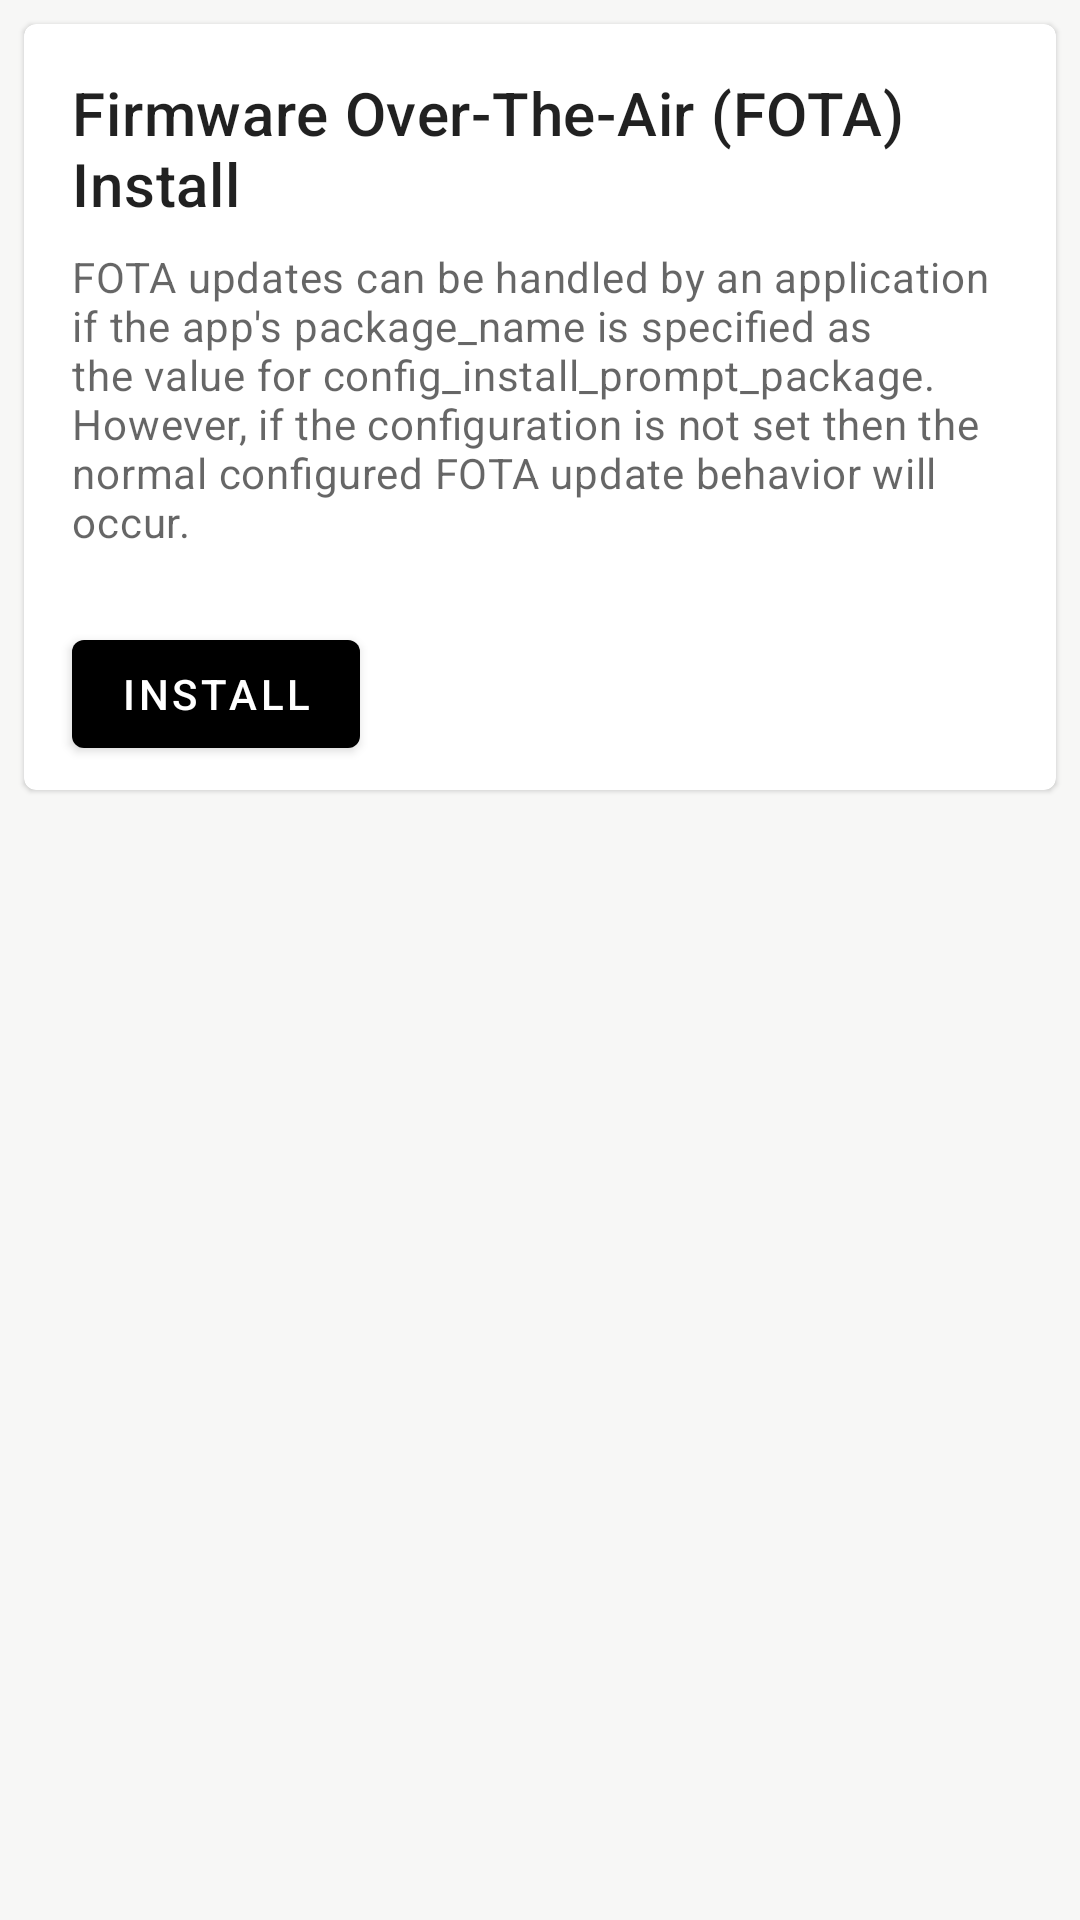

Reconstruct the res/layout file that produces this screen, plus the resources it refers to.
<!-- AndroidManifest.xml: application theme Theme.MasonFrameworkSample -->
<!-- res/layout/fragment_fota_manager.xml -->
<?xml version="1.0" encoding="utf-8"?>
<ScrollView
    xmlns:android="http://schemas.android.com/apk/res/android"
    xmlns:app="http://schemas.android.com/apk/res-auto"
    xmlns:aapt="http://schemas.android.com/aapt"
    android:orientation="horizontal"
    android:background="#f7f7f6"
    android:layout_width="match_parent"
    android:layout_height="match_parent">
    <LinearLayout
        android:orientation="vertical"
        android:layout_width="match_parent"
        android:layout_height="wrap_content">
        <com.google.android.material.card.MaterialCardView
            android:id="@+id/card_fota_install"
            android:layout_width="match_parent"
            android:layout_height="wrap_content"
            android:layout_margin="8dp">
            <LinearLayout
                android:orientation="vertical"
                android:layout_width="match_parent"
                android:layout_height="wrap_content">
                <LinearLayout
                    android:orientation="vertical"
                    android:padding="16dp"
                    android:layout_width="match_parent"
                    android:layout_height="wrap_content">
                    <TextView
                        android:textAppearance="?attr/textAppearanceHeadline6"
                        android:layout_width="wrap_content"
                        android:layout_height="wrap_content"
                        android:text="@string/fota_manager_install"/>
                    <TextView
                        android:textAppearance="?attr/textAppearanceBody2"
                        android:textColor="?android:attr/textColorSecondary"
                        android:id="@+id/fota_manager_install_description"
                        android:layout_width="wrap_content"
                        android:layout_height="wrap_content"
                        android:layout_marginTop="8dp"
                        android:text="@string/fota_manager_install_description"/>
                </LinearLayout>
                <LinearLayout
                    android:orientation="horizontal"
                    android:layout_width="wrap_content"
                    android:layout_height="match_parent"
                    android:layout_margin="8dp">
                    <com.google.android.material.button.MaterialButton
                        android:id="@+id/fota_manager_install_button"
                        android:layout_width="wrap_content"
                        android:layout_height="wrap_content"
                        android:text="@string/fota_manager_install_button"
                        android:layout_marginStart="8dp"
                        android:layout_marginEnd="8dp"
                        style="@style/Widget.MaterialComponents.Button"/>
                </LinearLayout>
            </LinearLayout>
        </com.google.android.material.card.MaterialCardView>
    </LinearLayout>
</ScrollView>
<!-- resources referenced by this layout -->
<resources>
  <string name="fota_manager_install">Firmware Over-The-Air (FOTA) Install</string>
  <string name="fota_manager_install_button">Install</string>
  <string name="fota_manager_install_description">"FOTA updates can be handled by an application if the app's package_name is specified as the value for config_install_prompt_package. However, if the configuration is not set then the normal configured FOTA update behavior will occur."</string>
  <style name="Theme.MasonFrameworkSample" parent="Theme.MaterialComponents.DayNight.DarkActionBar">
          
          <item name="colorPrimary">@color/black_700</item>
          <item name="colorPrimaryVariant">@color/black_200</item>
          <item name="colorOnPrimary">@color/white</item>
          
          <item name="colorSecondary">@color/teal_200</item>
          <item name="colorSecondaryVariant">@color/teal_700</item>
          <item name="colorOnSecondary">@color/black</item>
          
          <item name="android:statusBarColor" tools:targetApi="l">?attr/colorPrimaryVariant</item>
          
      </style>
  <color name="black_700">#000000</color>
  <color name="black_200">#6c6c6c</color>
  <color name="white">#FFFFFFFF</color>
  <color name="teal_200">#FF03DAC5</color>
  <color name="teal_700">#FF018786</color>
  <color name="black">#FF000000</color>
</resources>
